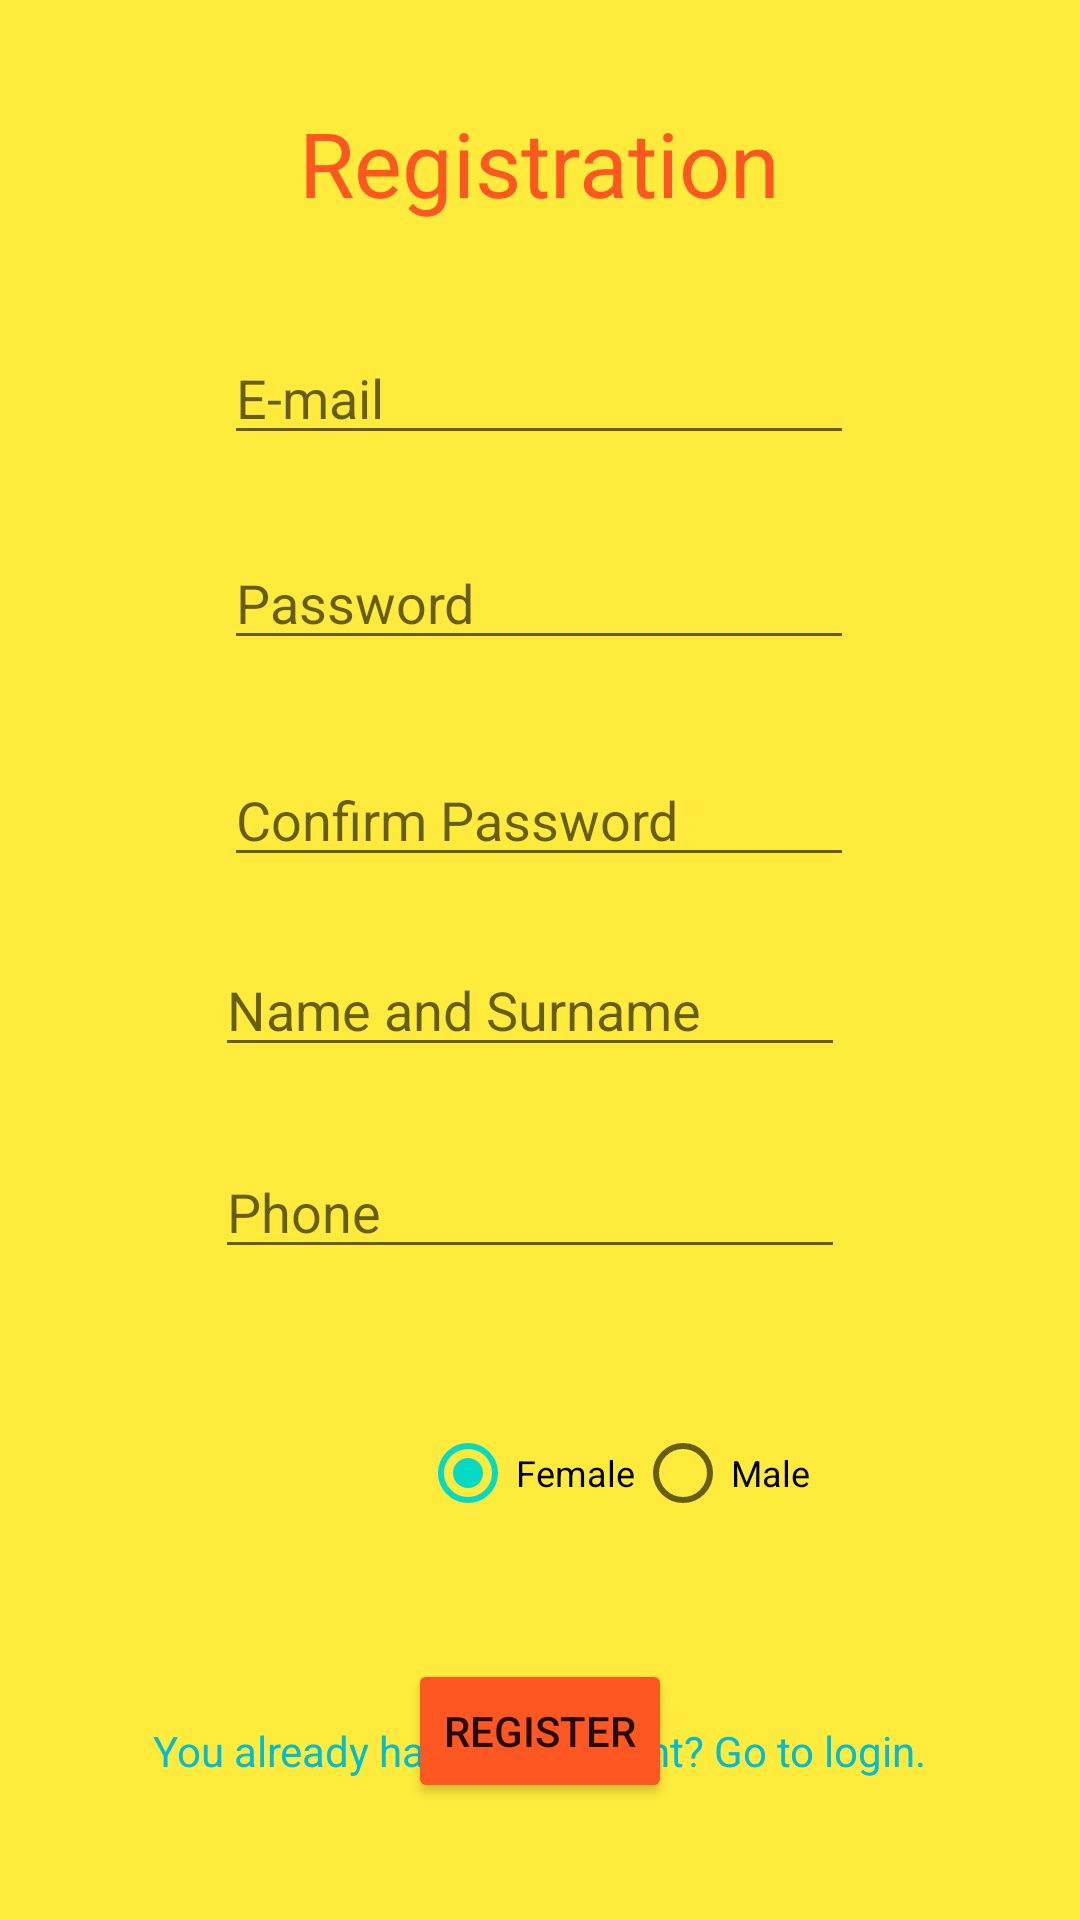

Layout XML and referenced resources for this Android screen:
<!-- AndroidManifest.xml: application theme Theme.BusVehicleTickets -->
<!-- res/layout/activity_register.xml -->
<?xml version="1.0" encoding="utf-8"?>
<androidx.constraintlayout.widget.ConstraintLayout xmlns:android="http://schemas.android.com/apk/res/android"
    xmlns:app="http://schemas.android.com/apk/res-auto"
    xmlns:tools="http://schemas.android.com/tools"
    android:layout_width="match_parent"
    android:layout_height="match_parent"
    android:background="#FFEB3B"
    tools:context=".Activities.RegisterActivity">

    <EditText
        android:id="@+id/register_editTextEmail"
        android:layout_width="wrap_content"
        android:layout_height="wrap_content"
        android:layout_marginStart="100dp"
        android:layout_marginLeft="100dp"
        android:layout_marginTop="36dp"
        android:layout_marginEnd="101dp"
        android:layout_marginRight="101dp"
        android:ems="10"
        android:hint="E-mail"
        android:inputType="textEmailAddress"
        app:layout_constraintEnd_toEndOf="parent"
        app:layout_constraintStart_toStartOf="parent"
        app:layout_constraintTop_toBottomOf="@+id/textView3" />

    <EditText
        android:id="@+id/register_editTextPassword"
        android:layout_width="wrap_content"
        android:layout_height="wrap_content"
        android:layout_marginStart="100dp"
        android:layout_marginLeft="100dp"
        android:layout_marginTop="27dp"
        android:layout_marginEnd="101dp"
        android:layout_marginRight="101dp"
        android:ems="10"
        android:hint="Password"
        android:inputType="textPassword"
        app:layout_constraintEnd_toEndOf="parent"
        app:layout_constraintStart_toStartOf="parent"
        app:layout_constraintTop_toBottomOf="@+id/register_editTextEmail" />

    <EditText
        android:id="@+id/register_editTextConfirmPassword"
        android:layout_width="wrap_content"
        android:layout_height="wrap_content"
        android:layout_marginStart="100dp"
        android:layout_marginLeft="100dp"
        android:layout_marginTop="31dp"
        android:layout_marginEnd="101dp"
        android:layout_marginRight="101dp"
        android:ems="10"
        android:hint="Confirm Password"
        android:inputType="textPassword"
        app:layout_constraintEnd_toEndOf="parent"
        app:layout_constraintStart_toStartOf="parent"
        app:layout_constraintTop_toBottomOf="@+id/register_editTextPassword" />

    <Button
        android:id="@+id/register_registerButton"
        android:layout_width="wrap_content"
        android:layout_height="wrap_content"
        android:layout_marginStart="153dp"
        android:layout_marginLeft="153dp"
        android:layout_marginTop="38dp"
        android:layout_marginEnd="153dp"
        android:layout_marginRight="153dp"
        android:onClick="createUser"
        android:text="Register"
        app:backgroundTint="#FF5722"
        app:layout_constraintEnd_toEndOf="parent"
        app:layout_constraintStart_toStartOf="parent"
        app:layout_constraintTop_toBottomOf="@+id/register_radioGander" />

    <TextView
        android:id="@+id/textView"
        android:layout_width="wrap_content"
        android:layout_height="wrap_content"
        android:layout_marginStart="76dp"
        android:layout_marginLeft="76dp"
        android:layout_marginTop="20dp"
        android:layout_marginEnd="76dp"
        android:layout_marginRight="76dp"
        android:layout_marginBottom="94dp"
        android:onClick="goLogin"
        android:text="You already have an account? Go to login."
        android:textColor="#00BCD4"
        app:layout_constraintBottom_toBottomOf="parent"
        app:layout_constraintEnd_toEndOf="parent"
        app:layout_constraintStart_toStartOf="parent"
        app:layout_constraintTop_toBottomOf="@+id/register_registerButton" />

    <EditText
        android:id="@+id/register_editTextPhone"
        android:layout_width="wrap_content"
        android:layout_height="wrap_content"
        android:layout_marginStart="97dp"
        android:layout_marginLeft="97dp"
        android:layout_marginTop="26dp"
        android:layout_marginEnd="104dp"
        android:layout_marginRight="104dp"
        android:layout_marginBottom="41dp"
        android:ems="10"
        android:hint="Phone"
        android:inputType="phone"
        app:layout_constraintBottom_toTopOf="@+id/register_radioGander"
        app:layout_constraintEnd_toEndOf="parent"
        app:layout_constraintStart_toStartOf="parent"
        app:layout_constraintTop_toBottomOf="@+id/register_editTextTextPersonName" />

    <RadioGroup
        android:id="@+id/register_radioGander"
        android:layout_width="wrap_content"
        android:layout_height="wrap_content"
        android:layout_marginStart="125dp"
        android:layout_marginLeft="125dp"
        android:layout_marginTop="40dp"
        android:layout_marginEnd="126dp"
        android:layout_marginRight="126dp"
        android:orientation="horizontal"
        app:layout_constraintEnd_toEndOf="parent"
        app:layout_constraintHorizontal_bias="0.0"
        app:layout_constraintStart_toStartOf="parent"
        app:layout_constraintTop_toBottomOf="@+id/register_editTextPhone">

        <RadioButton
            android:id="@+id/female"
            android:layout_width="wrap_content"
            android:layout_height="wrap_content"
            android:layout_marginLeft="15dp"
            android:layout_marginTop="4dp"
            android:checked="true"

            android:text="Female"
            android:textSize="12dp" />

        <RadioButton
            android:id="@+id/male"
            android:layout_width="wrap_content"
            android:layout_height="wrap_content"
            android:layout_marginTop="4dp"
            android:layout_marginRight="15dp"
            android:checked="false"

            android:text="Male"
            android:textSize="12dp" />
    </RadioGroup>

    <TextView
        android:id="@+id/textView3"
        android:layout_width="wrap_content"
        android:layout_height="wrap_content"
        android:layout_marginStart="168dp"
        android:layout_marginLeft="168dp"
        android:layout_marginTop="34dp"
        android:layout_marginEnd="168dp"
        android:layout_marginRight="168dp"
        android:text="Registration"
        android:textColor="#FF5722"
        android:textSize="30sp"
        app:layout_constraintEnd_toEndOf="parent"
        app:layout_constraintStart_toStartOf="parent"
        app:layout_constraintTop_toTopOf="parent" />

    <EditText
        android:id="@+id/register_editTextTextPersonName"
        android:layout_width="wrap_content"
        android:layout_height="wrap_content"
        android:layout_marginStart="97dp"
        android:layout_marginLeft="97dp"
        android:layout_marginTop="22dp"
        android:layout_marginEnd="104dp"
        android:layout_marginRight="104dp"
        android:ems="10"
        android:hint="Name and Surname"
        android:inputType="textPersonName"
        app:layout_constraintEnd_toEndOf="parent"
        app:layout_constraintStart_toStartOf="parent"
        app:layout_constraintTop_toBottomOf="@+id/register_editTextConfirmPassword" />

</androidx.constraintlayout.widget.ConstraintLayout>
<!-- resources referenced by this layout -->
<resources>
  <style name="Theme.BusVehicleTickets" parent="Theme.MaterialComponents.DayNight.DarkActionBar">
          
          <item name="colorPrimary">@color/purple_500</item>
          <item name="colorPrimaryVariant">@color/purple_700</item>
          <item name="colorOnPrimary">@color/white</item>
          
          <item name="colorSecondary">@color/teal_200</item>
          <item name="colorSecondaryVariant">@color/teal_700</item>
          <item name="colorOnSecondary">@color/black</item>
          
          <item name="android:statusBarColor" tools:targetApi="l">?attr/colorPrimaryVariant</item>
          
      </style>
  <!-- not gathered from this repository: default colours our renderer supplied (Android Studio template values) -->
  <color name="purple_500">#FF6200EE</color>
  <color name="purple_700">#FF3700B3</color>
  <color name="teal_200">#FF03DAC5</color>
  <color name="teal_700">#FF018786</color>
  <color name="black">#FF000000</color>
  <color name="white">#FFFFFFFF</color>
</resources>
